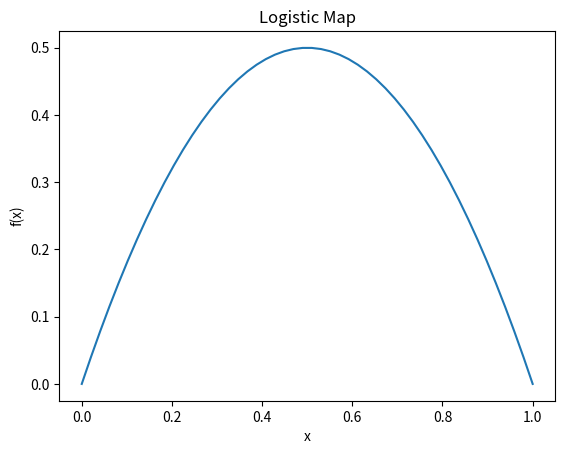
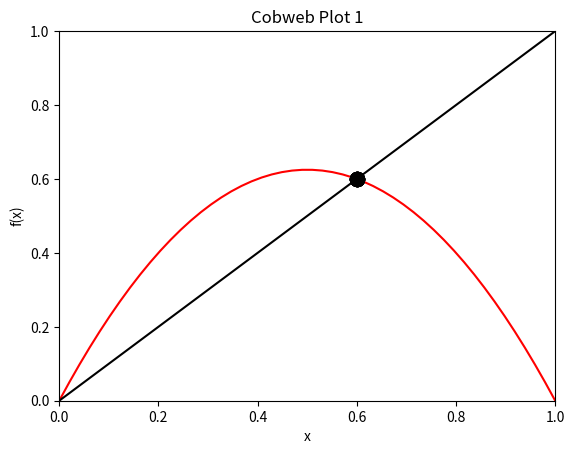
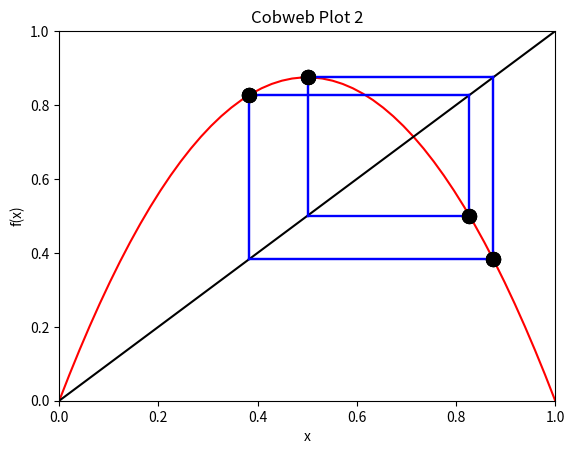
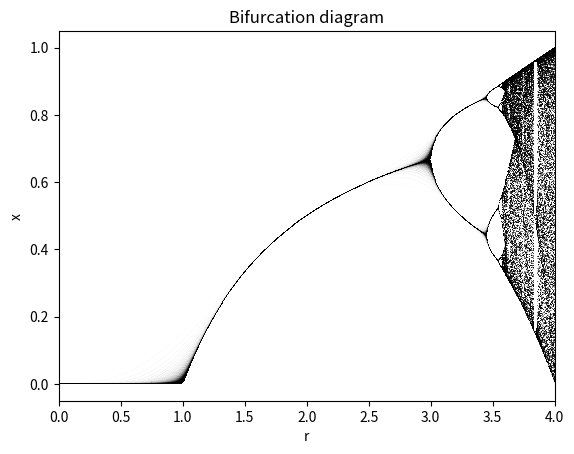

Python code for these plots, in order: (Note: this script raises an exception after producing the figures.)
import numpy as np
import matplotlib.pyplot as plt
from scipy.integrate import solve_ivp
from mpl_toolkits.mplot3d import Axes3D
from scipy.optimize import fixed_point

logistic = lambda r, x: r * x * (1 - x)


def lorenz(t, y, sigma, beta, rho):
    return np.array([
        sigma * (y[1] - y[0]),
        rho * y[0] - y[1] - (y[0] * y[2]),
        y[0] * y[1] - beta * y[2]
    ])


# PLOT LOGISTIC MAP, f(x) and x
def plot_logistic(x, r):
    # x -> array with numbers between 0 and 1
    # r -> int, typically between 0 and 4

    fig, ax = plt.subplots(1, 1)
    ax.set_title("Logistic Map")
    plt.xlabel("x")
    plt.ylabel("f(x)")
    ax.plot(x, logistic(r, x))
    plt.show()


# COBWEB PLOT TO ANALYSE THE FUNCTION
def plot_cobweb(x, r, it=100):
    # r -> list of r values. Plots different plots for each r in the list.
    # x -> integer

    for i in r:
        x0 = x
        fig, ax = plt.subplots(1, 1)
        ax.set_title("Cobweb Plot " + str(r.index(i) + 1))
        plt.xlabel("x")
        plt.ylabel("f(x)")
        ax.set_xlim(0, 1)
        ax.set_ylim(0, 1)
        t = np.linspace(0, 1)
        ax.plot(t, logistic(i, t), 'k', color="red")
        ax.plot([0, 1], [0, 1], 'k', color="black")
        for j in range(it):
            y0 = logistic(i, x0)
            if j > 0.8 * it:
                ax.plot([x0, x0], [x0, y0], 'k', color="blue")
                ax.plot([x0, y0], [y0, y0], 'k', color="blue")
                ax.plot(x0, y0, 'ok', color="black", ms=10, alpha=(j + 1) / it)
            x0 = y0

        plt.show()


# PLOT THE BIFURCATION DIAGRAM
def plot_bifurcation(x=None, r=None, n=0, rlow=0, rhigh=4):
    # x -> an array of x values between 0 and 1
    # r -> an array of r values, typically between 0 and 4
    # n is an integer to automatically set x and r. if n is set x and r are ignored and new values are generated.

    iterations = 250
    fig, ax1 = plt.subplots(1, 1)
    print(n)
    if n > 0:
        x = np.linspace(0, 1, n)
        r = np.linspace(rlow, rhigh, n)
        ax1.set_xlim(rlow, rhigh)
        # ax1.set_ylim(0.3, 0.7)

    if r is None:
        r = [0, 1, 2, 3]
    if x is None:
        x = [0, 0.5, 1]
    # print (r)
    # print(x)
    ax1.set_title("Bifurcation diagram")
    plt.xlabel("r")
    plt.ylabel('x')

    for i in range(iterations):
        x = logistic(r, x)
        ax1.plot(r, x, ',k', alpha=(i + 1) / iterations)  # alpha value to decrease the intensity of initial x values
    plt.show()


# LORENZ ATTRACTOR
def plot_lorenz_attractor(y, _sigma=None, _beta=None, _rho=None, t=None):
    # sigma, beta, rho -> a list of values. the list sizes must be the same.
    # y -> a list of lists containing x, y, z coordinates

    if _sigma is None:
        _sigma = [10]
    if _beta is None:
        _beta = [8 / 3]
    if t is None:
        t = [0, 1000]
    if _rho is None:
        _rho = [28]

    for sigma, beta, rho in zip(_sigma, _beta, _rho):
        alpha = 1
        # y = [[10, 10, 10], [10 + 10 ** -8, 10, 10]]
        fig = plt.figure()
        ax3 = fig.gca(projection='3d')
        fig.suptitle(rf'Lorenz system with $\sigma$ = {sigma}, $\rho$ = {rho}, $\beta$ = {beta}')
        for y0 in y:
            # print(y0)
            res = solve_ivp(lorenz, t, y0, args=(sigma, beta, rho))
            # t = res.t
            x, y, z = res.y
            lab = str("x = " + str(y0[0]) + ", y = " + str(y0[1]) + ", z = " + str(y0[2]))
            ax3.plot(x, y, z, alpha=alpha, label=lab)
            alpha *= 0.65

        ax3.legend()
        plt.show()


if __name__ == '__main__':
    x = np.linspace(0, 1)
    r = 2
    plot_logistic(x, r)
    x = 0.01
    r = [2.5, 3.5]
    plot_cobweb(x, r)
    n = 1000
    plot_bifurcation(n=n)
    y = [[10, 10, 10], [10 + 10 ** -8, 10, 10]]
    plot_lorenz_attractor(y)
